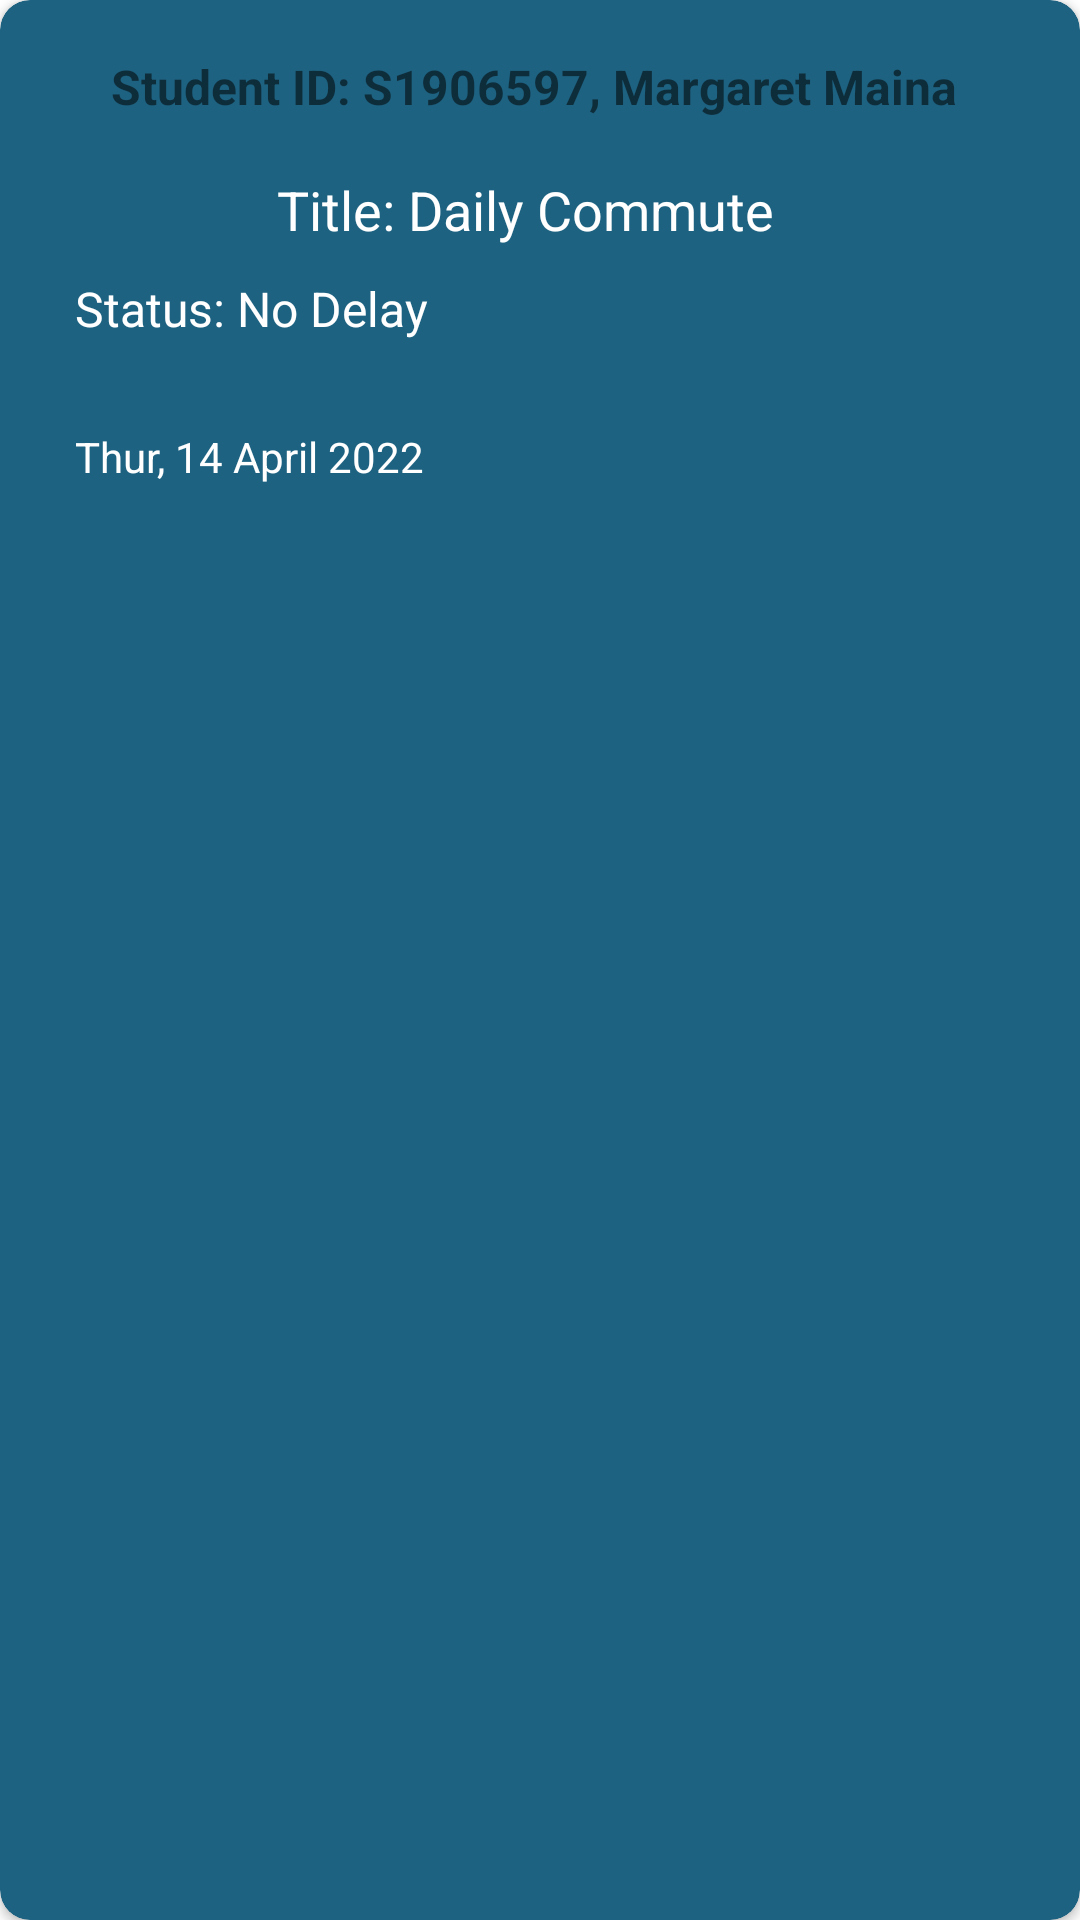

This screen was rendered from an Android layout file. Write that file and the resources it references.
<!-- AndroidManifest.xml: application theme Theme.England_Incidents -->
<!-- res/layout/planner_view.xml -->
<androidx.cardview.widget.CardView xmlns:android="http://schemas.android.com/apk/res/android"
    xmlns:app="http://schemas.android.com/apk/res-auto"
    android:layout_width="match_parent"
    android:layout_height="wrap_content"
    android:layout_marginStart="10dp"
    android:layout_marginTop="10dp"
    android:layout_marginEnd="10dp"
    android:layout_marginBottom="5dp"
    app:cardBackgroundColor="@color/primary_color"
    app:cardCornerRadius="10dp">

    <LinearLayout
        android:id="@+id/layout"
        android:layout_width="match_parent"
        android:layout_height="wrap_content"
        android:layout_gravity="center_horizontal"
        android:gravity="center_horizontal"
        android:orientation="vertical"
        android:padding="10dp">

        <LinearLayout
            android:id="@+id/plan_layout"
            android:layout_width="match_parent"
            android:layout_height="wrap_content"
            android:orientation="vertical">
            <TextView
                android:id="@+id/salutation"
                android:layout_width="match_parent"
                android:layout_height="wrap_content"
                android:layout_margin="8dp"
                android:gravity="center"
                android:text="Student ID: S1906597, Margaret Maina "
                android:textSize="16sp"
                android:textStyle="bold" />

            <RelativeLayout
                android:layout_width="match_parent"
                android:layout_height="wrap_content"
                android:layout_marginTop="10dp">

                <TextView
                    android:id="@+id/title"
                    android:layout_width="match_parent"
                    android:layout_height="wrap_content"
                    android:layout_centerVertical="true"
                    android:gravity="center"
                    android:paddingEnd="10dp"
                    android:text="Title: Daily Commute"
                    android:textColor="@color/white"

                    android:textSize="18dp"
                    android:visibility="visible" />

            </RelativeLayout>

            <TextView
                android:id="@+id/description"
                android:layout_width="match_parent"
                android:layout_height="wrap_content"
                android:layout_marginLeft="15dp"
                android:layout_marginTop="10dp"
                android:lines="2"
                android:maxLines="2"
                android:text="Status: No Delay"
                android:textColor="@color/white"
                android:textSize="16dp" />

            <TextView
                android:id="@+id/date"
                android:layout_width="match_parent"
                android:layout_height="wrap_content"
                android:layout_marginLeft="15dp"
                android:layout_marginTop="10dp"
                android:text="Thur, 14 April 2022"
                android:textColor="@color/white" />
        </LinearLayout>
    </LinearLayout>
</androidx.cardview.widget.CardView>
<!-- resources referenced by this layout -->
<resources>
  <color name="primary_color">#FF1E6281</color>
  <color name="white">#FFFFFFFF</color>
  <style name="Theme.England_Incidents" parent="Theme.MaterialComponents.DayNight.DarkActionBar">
          
          <item name="colorPrimary">@color/primary_color</item>
          <item name="colorPrimaryVariant">@color/accent_color</item>
          <item name="colorOnPrimary">@color/white</item>
          
          <item name="colorSecondary">@color/primaryLightColor</item>
          <item name="colorSecondaryVariant">@color/white</item>
          <item name="colorOnSecondary">@color/black</item>
          
          <item name="android:statusBarColor" tools:targetApi="l">?attr/colorPrimary</item>
          
      </style>
  <color name="accent_color">#FFFFB600</color>
  <color name="primaryLightColor">#FFe4f2f9</color>
  <color name="black">#FF000000</color>
</resources>
